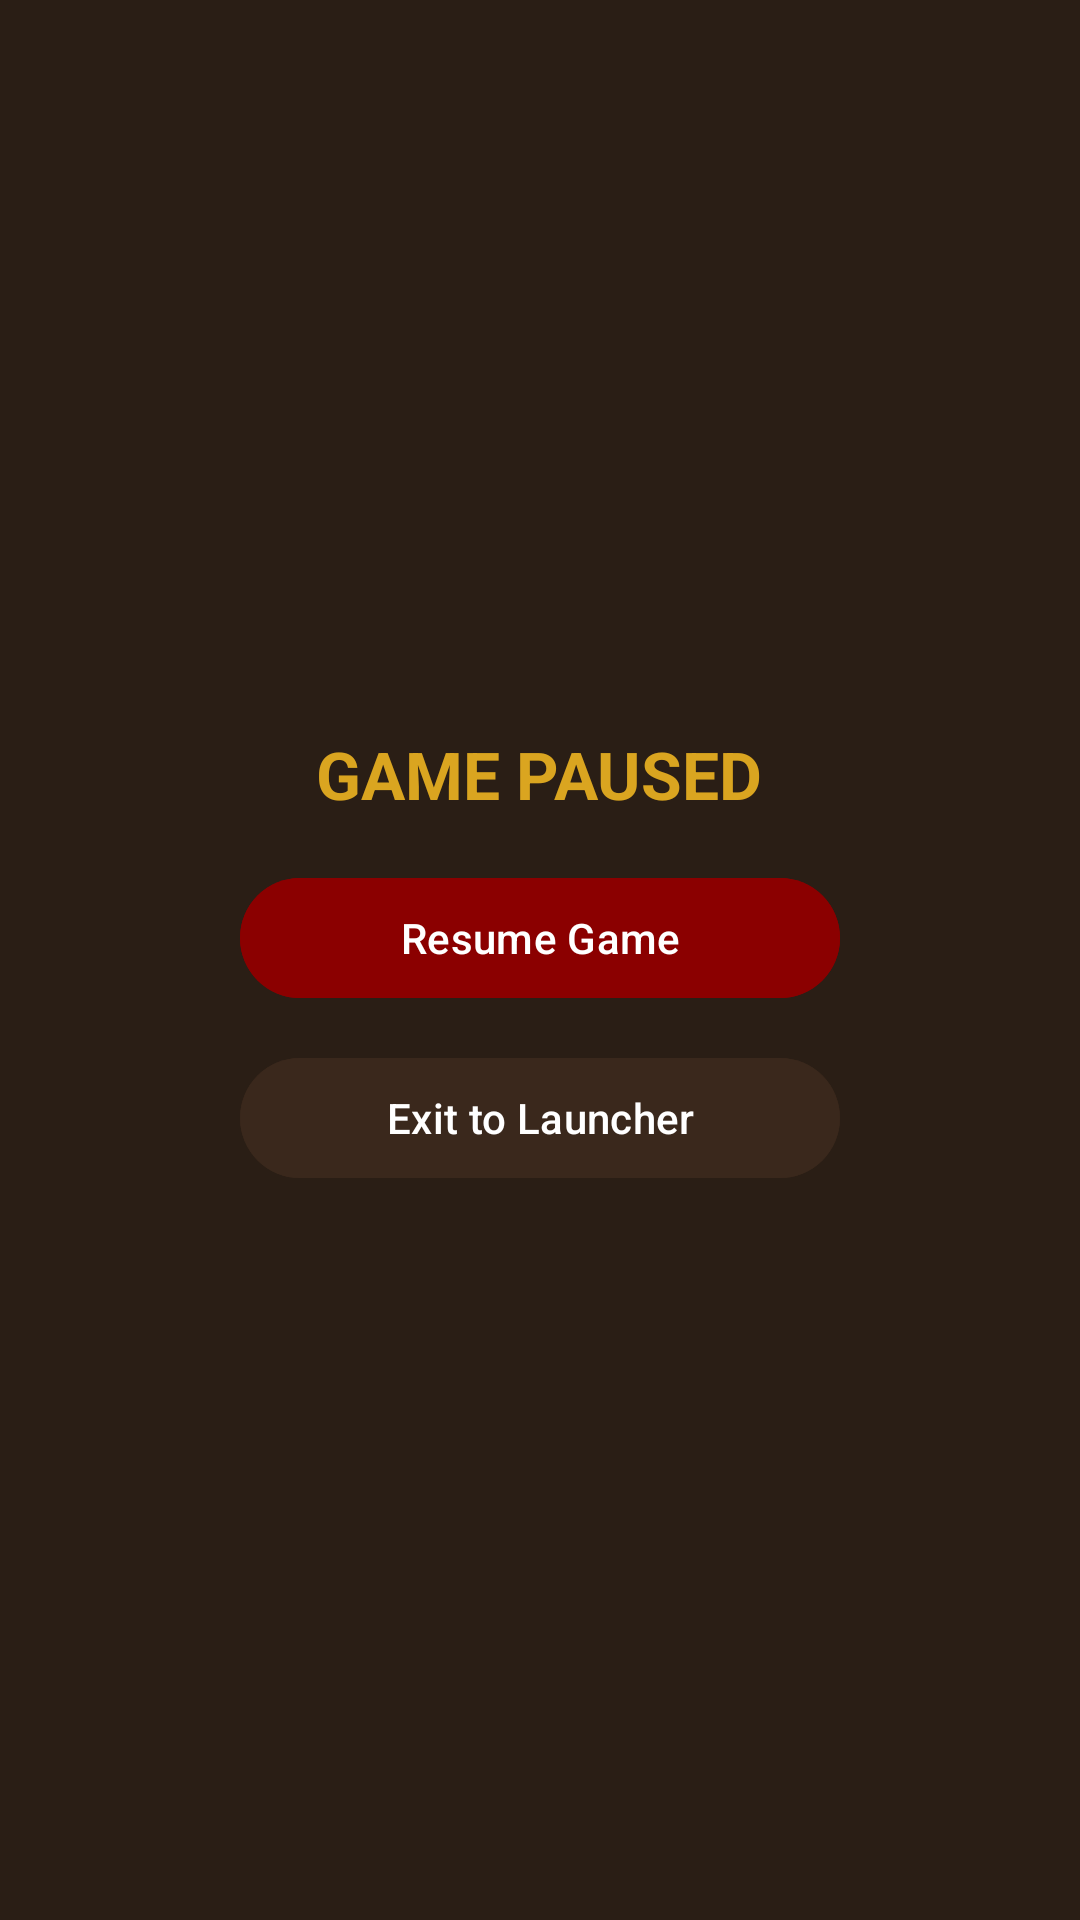

This screen was rendered from an Android layout file. Write that file and the resources it references.
<!-- AndroidManifest.xml: application theme Theme.StrongholdCrusader -->
<!-- res/layout/dialog_pause_menu.xml -->
<?xml version="1.0" encoding="utf-8"?>
<LinearLayout xmlns:android="http://schemas.android.com/apk/res/android"
    android:layout_width="match_parent"
    android:layout_height="wrap_content"
    android:orientation="vertical"
    android:background="#2A1E15"
    android:padding="24dp"
    android:gravity="center">

    <TextView
        android:layout_width="wrap_content"
        android:layout_height="wrap_content"
        android:text="GAME PAUSED"
        android:textColor="#DAA520"
        android:textSize="22sp"
        android:textStyle="bold"
        android:layout_marginBottom="16dp" />

    <Button
        android:id="@+id/btnResume"
        android:layout_width="200dp"
        android:layout_height="wrap_content"
        android:text="Resume Game"
        android:backgroundTint="#8B0000"
        android:textColor="#FFFFFF"
        android:layout_marginBottom="12dp" />

    <Button
        android:id="@+id/btnExitToLauncher"
        android:layout_width="200dp"
        android:layout_height="wrap_content"
        android:text="Exit to Launcher"
        android:backgroundTint="#3A281C"
        android:textColor="#FFFFFF" />

</LinearLayout>
<!-- resources referenced by this layout -->
<resources>
  <style name="Theme.StrongholdCrusader" parent="Base.Theme.StrongholdCrusader" />
  <style name="Base.Theme.StrongholdCrusader" parent="Theme.Material3.DayNight.NoActionBar">
          <item name="colorPrimary">#8B0000</item>
          <item name="colorSecondary">#DAA520</item>
      </style>
</resources>
